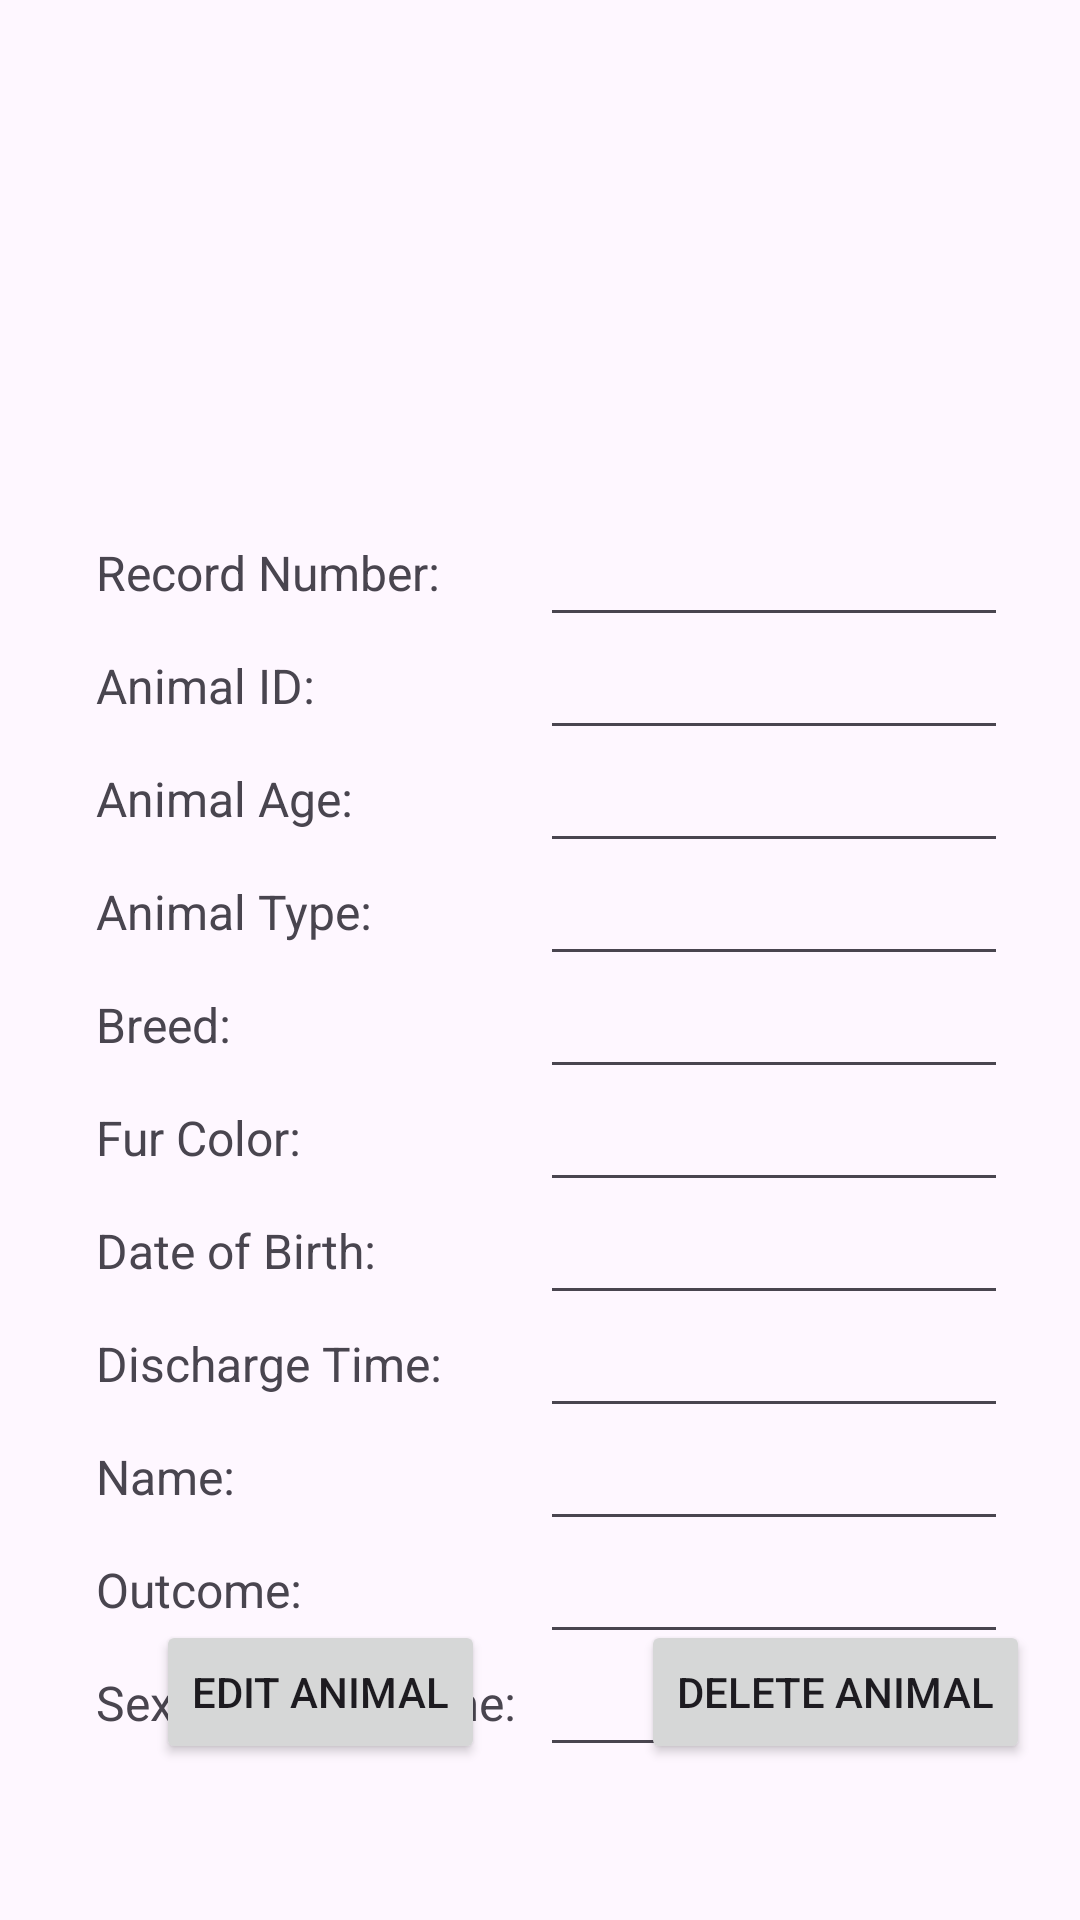

This screen was rendered from an Android layout file. Write that file and the resources it references.
<!-- AndroidManifest.xml: application theme Theme.Enhancement3 -->
<!-- res/layout/activity_edit.xml -->
<?xml version="1.0" encoding="utf-8"?>
<androidx.constraintlayout.widget.ConstraintLayout xmlns:android="http://schemas.android.com/apk/res/android"
    xmlns:app="http://schemas.android.com/apk/res-auto"
    xmlns:tools="http://schemas.android.com/tools"
    android:id="@+id/main"
    android:layout_width="match_parent"
    android:layout_height="match_parent"
    tools:context=".EditActivity">

    <TextView
        android:layout_width="wrap_content"
        android:layout_height="wrap_content"
        android:id="@+id/edit_animal_rec_number"
        android:text = "Record Number:"
        android:textSize = "16sp"
        app:layout_constraintTop_toTopOf="parent"
        app:layout_constraintStart_toStartOf="parent"
        android:layout_marginTop="180dp"
        android:layout_marginStart="32dp"
        />
    <TextView
        android:layout_width="wrap_content"
        android:layout_height="wrap_content"
        android:id="@+id/edit_animal_id"
        android:text = "Animal ID:"
        android:textSize = "16sp"
        app:layout_constraintTop_toBottomOf= "@id/edit_animal_rec_number"
        app:layout_constraintStart_toStartOf="@id/edit_animal_rec_number"
        android:layout_marginTop = "16dp"
        />
    <TextView
        android:layout_width="wrap_content"
        android:layout_height="wrap_content"
        android:id="@+id/edit_animal_age"
        android:text = "Animal Age:"
        android:textSize = "16sp"
        app:layout_constraintTop_toBottomOf= "@id/edit_animal_id"
        app:layout_constraintStart_toStartOf="@id/edit_animal_id"
        android:layout_marginTop = "16dp"
        />
    <TextView
        android:layout_width="wrap_content"
        android:layout_height="wrap_content"
        android:id="@+id/edit_animal_breed"
        android:text = "Breed:"
        android:textSize = "16sp"
        app:layout_constraintTop_toBottomOf= "@id/edit_animal_type"
        app:layout_constraintStart_toStartOf="@id/edit_animal_type"
        android:layout_marginTop = "16dp"
        />
    <TextView
        android:layout_width="wrap_content"
        android:layout_height="wrap_content"
        android:id="@+id/edit_animal_color"
        android:text = "Fur Color:"
        android:textSize = "16sp"
        app:layout_constraintTop_toBottomOf= "@id/edit_animal_breed"
        app:layout_constraintStart_toStartOf="@id/edit_animal_breed"
        android:layout_marginTop = "16dp"
        />
    <TextView
        android:layout_width="wrap_content"
        android:layout_height="wrap_content"
        android:id="@+id/edit_animal_birth"
        android:text = "Date of Birth:"
        android:textSize = "16sp"
        app:layout_constraintTop_toBottomOf= "@id/edit_animal_color"
        app:layout_constraintStart_toStartOf="@id/edit_animal_color"
        android:layout_marginTop = "16dp"
        />
    <TextView
        android:layout_width="wrap_content"
        android:layout_height="wrap_content"
        android:id="@+id/edit_animal_discharge_time"
        android:text = "Discharge Time:"
        android:textSize = "16sp"
        app:layout_constraintTop_toBottomOf= "@id/edit_animal_birth"
        app:layout_constraintStart_toStartOf="@id/edit_animal_birth"
        android:layout_marginTop = "16dp"
        />
    <TextView
        android:layout_width="wrap_content"
        android:layout_height="wrap_content"
        android:id="@+id/edit_animal_name"
        android:text = "Name:"
        android:textSize = "16sp"
        app:layout_constraintTop_toBottomOf= "@id/edit_animal_discharge_time"
        app:layout_constraintStart_toStartOf="@id/edit_animal_discharge_time"
        android:layout_marginTop = "16dp"
        />
    <TextView
        android:layout_width="wrap_content"
        android:layout_height="wrap_content"
        android:id="@+id/edit_animal_outcome"
        android:text = "Outcome:"
        android:textSize = "16sp"
        app:layout_constraintTop_toBottomOf= "@id/edit_animal_name"
        app:layout_constraintStart_toStartOf="@id/edit_animal_name"
        android:layout_marginTop = "16dp"
        />
    <TextView
        android:layout_width="wrap_content"
        android:layout_height="wrap_content"
        android:id="@+id/edit_animal_sex"
        android:text = "Sex Upon Outcome:"
        android:textSize = "16sp"
        app:layout_constraintTop_toBottomOf= "@id/edit_animal_outcome"
        app:layout_constraintStart_toStartOf="@id/edit_animal_outcome"
        android:layout_marginTop = "16dp"
        />
    <TextView
        android:layout_width="wrap_content"
        android:layout_height="wrap_content"
        android:id="@+id/edit_animal_type"
        android:text = "Animal Type:"
        android:textSize = "16sp"
        app:layout_constraintTop_toBottomOf= "@id/edit_animal_age"
        app:layout_constraintStart_toStartOf="@id/edit_animal_age"
        android:layout_marginTop = "16dp"
        />

    <EditText
        android:id="@+id/edit_rec_edit_text"
        android:layout_width="0dp"
        android:layout_height="48dp"
        android:maxLines="1"
        android:inputType="numberDecimal"
        app:layout_constraintBaseline_toBaselineOf="@id/edit_animal_rec_number"
        app:layout_constraintLeft_toLeftOf="@id/edit_sex_edit_text"
        app:layout_constraintRight_toRightOf="parent"
        android:layout_marginRight="24dp"
        />
    <EditText
        android:id="@+id/edit_id_edit_text"
        android:layout_width="0dp"
        android:layout_height="48dp"
        android:maxLines="1"
        app:layout_constraintBaseline_toBaselineOf="@id/edit_animal_id"
        app:layout_constraintLeft_toLeftOf="@id/edit_sex_edit_text"
        app:layout_constraintRight_toRightOf="parent"
        android:layout_marginRight="24dp"
        />
    <EditText
        android:id="@+id/edit_sex_edit_text"
        android:layout_width="0dp"
        android:layout_height="48dp"
        android:maxLines="1"
        app:layout_constraintBaseline_toBaselineOf="@id/edit_animal_sex"
        app:layout_constraintLeft_toRightOf="@id/edit_animal_sex"
        app:layout_constraintRight_toRightOf="parent"
        android:layout_marginRight="24dp"
        android:layout_marginLeft="8dp"
        />
    <EditText
        android:id="@+id/edit_age_edit_text"
        android:layout_width="0dp"
        android:layout_height="48dp"
        android:maxLines="1"
        app:layout_constraintBaseline_toBaselineOf="@id/edit_animal_age"
        app:layout_constraintLeft_toLeftOf="@id/edit_sex_edit_text"
        app:layout_constraintRight_toRightOf="parent"
        android:layout_marginRight="24dp"
        />
    <EditText
        android:id="@+id/edit_type_edit_text"
        android:layout_width="0dp"
        android:layout_height="48dp"
        android:maxLines="1"
        app:layout_constraintBaseline_toBaselineOf="@id/edit_animal_type"
        app:layout_constraintLeft_toLeftOf="@id/edit_sex_edit_text"
        app:layout_constraintRight_toRightOf="parent"
        android:layout_marginRight="24dp"
        />
    <EditText
        android:id="@+id/edit_breed_edit_text"
        android:layout_width="0dp"
        android:layout_height="48dp"
        android:maxLines="1"
        app:layout_constraintBaseline_toBaselineOf="@id/edit_animal_breed"
        app:layout_constraintLeft_toLeftOf="@id/edit_sex_edit_text"
        app:layout_constraintRight_toRightOf="parent"
        android:layout_marginRight="24dp"
        />
    <EditText
        android:id="@+id/edit_color_edit_text"
        android:layout_width="0dp"
        android:layout_height="48dp"
        android:maxLines="1"
        app:layout_constraintBaseline_toBaselineOf="@id/edit_animal_color"
        app:layout_constraintLeft_toLeftOf="@id/edit_sex_edit_text"
        app:layout_constraintRight_toRightOf="parent"
        android:layout_marginRight="24dp"
        />
    <EditText
        android:id="@+id/edit_birth_edit_text"
        android:layout_width="0dp"
        android:layout_height="48dp"
        android:maxLines="1"
        android:inputType="date"
        app:layout_constraintBaseline_toBaselineOf="@id/edit_animal_birth"
        app:layout_constraintLeft_toLeftOf="@id/edit_sex_edit_text"
        app:layout_constraintRight_toRightOf="parent"
        android:layout_marginRight="24dp"
        />
    <EditText
        android:id="@+id/edit_discharge_time_edit_text"
        android:layout_width="0dp"
        android:layout_height="48dp"
        android:maxLines="1"
        android:inputType="date"
        app:layout_constraintBaseline_toBaselineOf="@id/edit_animal_discharge_time"
        app:layout_constraintLeft_toLeftOf="@id/edit_sex_edit_text"
        app:layout_constraintRight_toRightOf="parent"
        android:layout_marginRight="24dp"
        />
    <EditText
        android:id="@+id/edit_name_edit_text"
        android:layout_width="0dp"
        android:layout_height="48dp"
        android:maxLines="1"
        app:layout_constraintBaseline_toBaselineOf="@id/edit_animal_name"
        app:layout_constraintLeft_toLeftOf="@id/edit_sex_edit_text"
        app:layout_constraintRight_toRightOf="parent"
        android:layout_marginRight="24dp"
        />
    <EditText
        android:id="@+id/edit_outcome_edit_text"
        android:layout_width="0dp"
        android:layout_height="48dp"
        android:maxLines="1"
        app:layout_constraintBaseline_toBaselineOf="@id/edit_animal_outcome"
        app:layout_constraintLeft_toLeftOf="@id/edit_sex_edit_text"
        app:layout_constraintRight_toRightOf="parent"
        android:layout_marginRight="24dp"
        />
    <Button
        android:id="@+id/edit_animal_button"
        android:layout_width="wrap_content"
        android:layout_height="wrap_content"
        android:text = "Edit Animal"
        app:layout_constraintBottom_toBottomOf="parent"
        app:layout_constraintStart_toStartOf="parent"
        android:layout_marginStart="52dp"
        android:layout_marginBottom="52dp"
        android:onClick="editAnimal"
        />
    <Button
        android:id="@+id/delete_animal_button"
        android:layout_width="wrap_content"
        android:layout_height="wrap_content"
        android:text = "Delete Animal"
        app:layout_constraintBottom_toBottomOf="parent"
        app:layout_constraintStart_toEndOf="@id/edit_animal_button"
        android:layout_marginStart="52dp"
        android:layout_marginBottom="52dp"
        android:onClick="deleteAnimal"
        />







</androidx.constraintlayout.widget.ConstraintLayout>
<!-- resources referenced by this layout -->
<resources>
  <style name="Theme.Enhancement3" parent="Base.Theme.Enhancement3" />
  <style name="Base.Theme.Enhancement3" parent="Theme.Material3.DayNight.NoActionBar">
          
          
      </style>
</resources>
